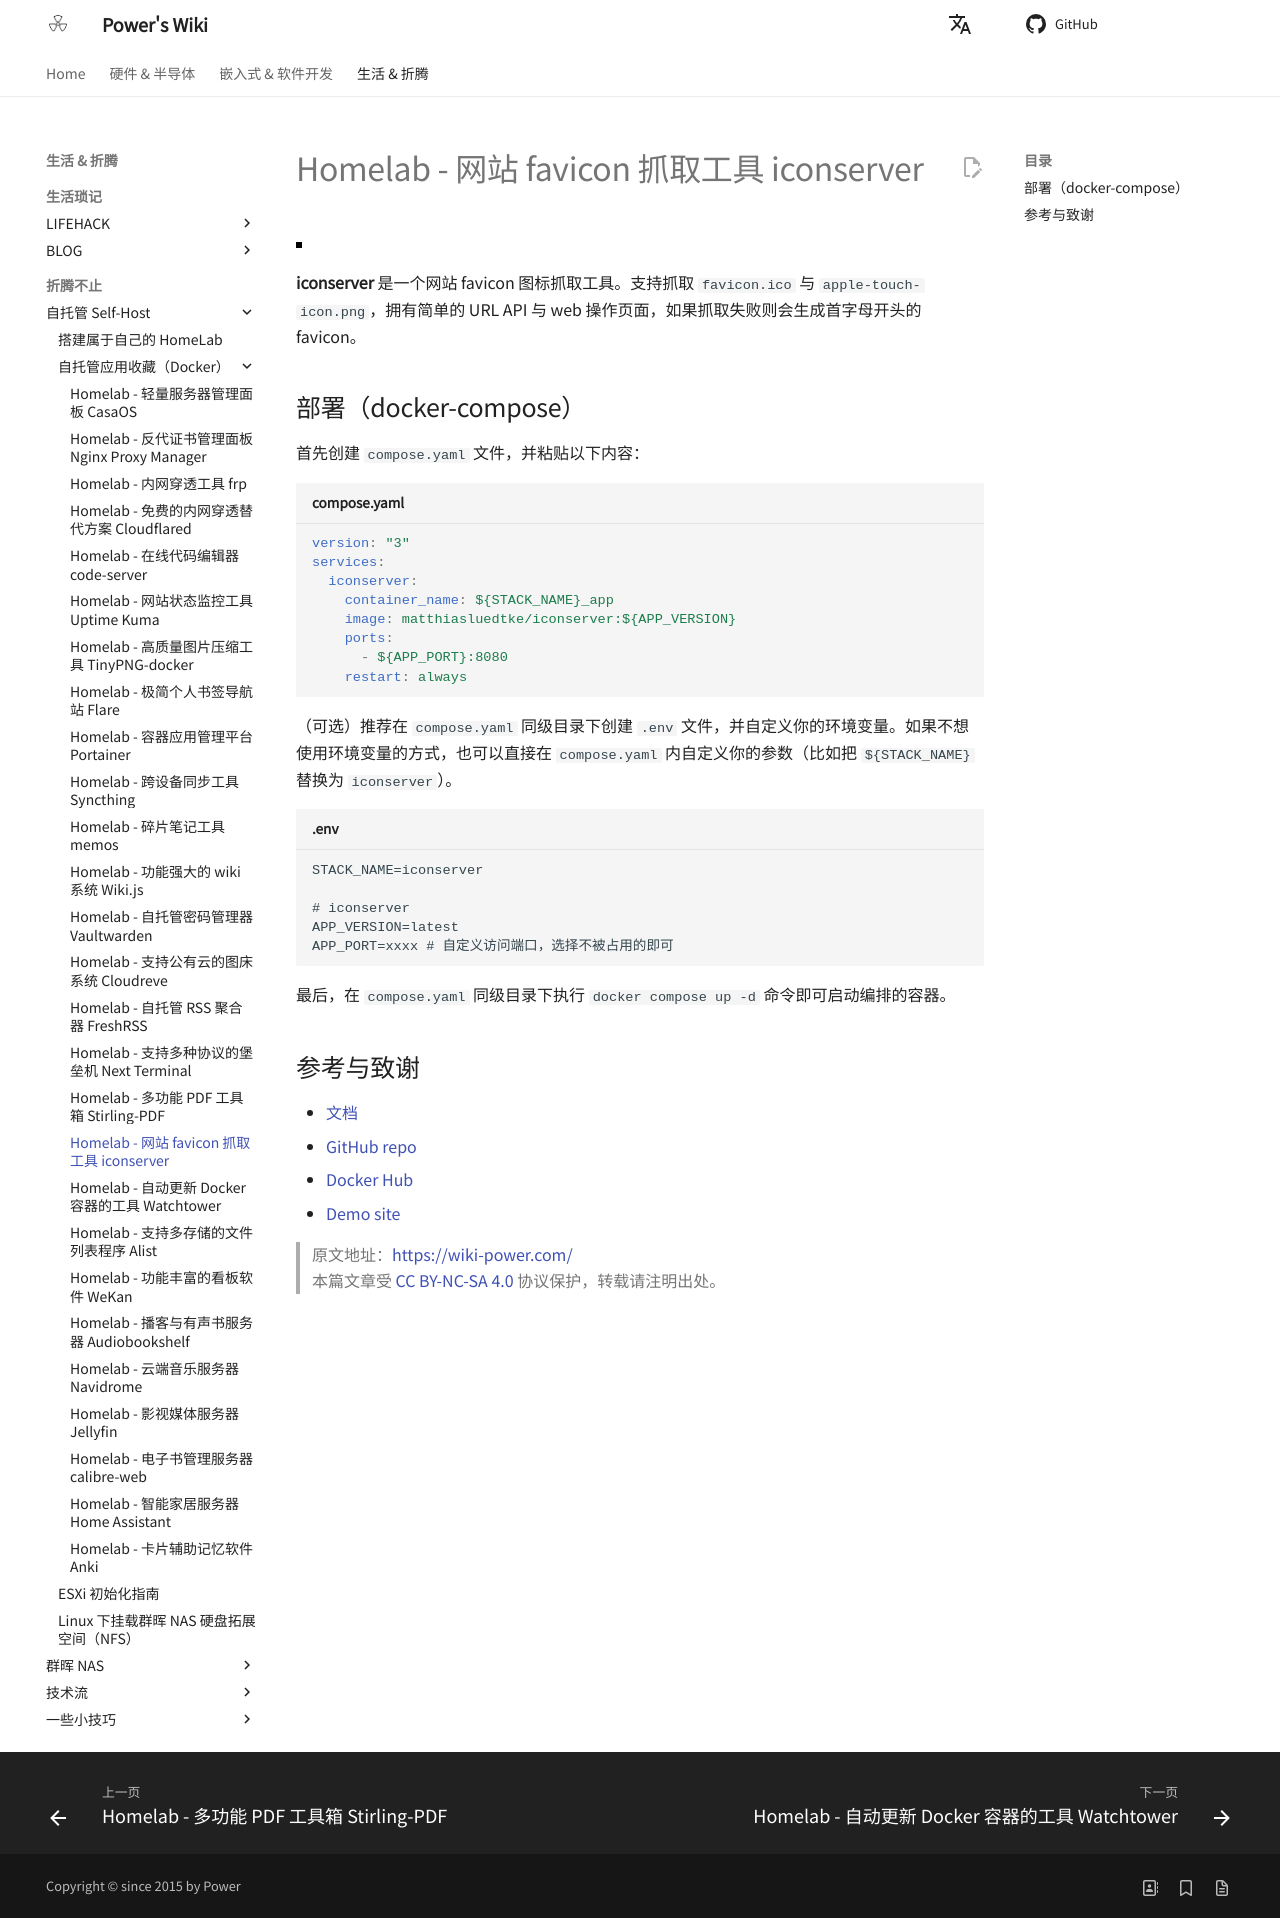

repository: linyuxuanlin/Wiki_MkDocs · page: Homelab-网站favicon抓取工具iconserver/index.html · generator: mkdocs

---
id: Homelab-网站favicon抓取工具iconserver
title: Homelab - 网站 favicon 抓取工具 iconserver
---

![](https://wiki-media-1253965369.cos.ap-guangzhou.myqcloud.com/img/20230304195157.png)

**iconserver** 是一个网站 favicon 图标抓取工具。支持抓取 `favicon.ico` 与
`apple-touch-icon.png`，拥有简单的 URL API 与 web 操作页面，如果抓取失败则会生成首字母开头的 favicon。

## 部署（docker-compose）

首先创建 `compose.yaml` 文件，并粘贴以下内容：

```yaml title="compose.yaml"
version: "3"
services:
  iconserver:
    container_name: ${STACK_NAME}_app
    image: matthiasluedtke/iconserver:${APP_VERSION}
    ports:
      - ${APP_PORT}:8080
    restart: always
```

（可选）推荐在 `compose.yaml` 同级目录下创建 `.env` 文件，并自定义你的环境变量。如果不想使用环境变量的方式，也可以直接在 `compose.yaml` 内自定义你的参数（比如把 `${STACK_NAME}` 替换为 `iconserver`）。

```dotenv title=".env"
STACK_NAME=iconserver

# iconserver
APP_VERSION=latest
APP_PORT=xxxx # 自定义访问端口，选择不被占用的即可
```

最后，在 `compose.yaml` 同级目录下执行 `docker compose up -d` 命令即可启动编排的容器。

## 参考与致谢

- [文档](https://github.com/mat/besticon#docker)
- [GitHub repo](https://github.com/mat/besticon)
- [Docker Hub](https://hub.docker.com/r/matthiasluedtke/iconserver)
- [Demo site](https://besticon-demo.herokuapp.com/)

> 原文地址：<https://wiki-power.com/>  
> 本篇文章受 [CC BY-NC-SA 4.0](https://creativecommons.org/licenses/by/4.0/deed.zh) 协议保护，转载请注明出处。
